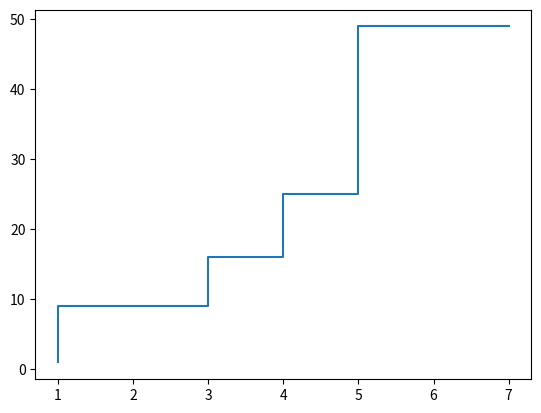

Reproduce this figure in Python.

# Draw step function using matplotlib

import matplotlib.pyplot as plt
import numpy as np
  
x = np.array([1, 3, 4, 5, 7])
y = np.array([1, 9, 16, 25, 49])
  
plt.step(x, y)
plt.show()